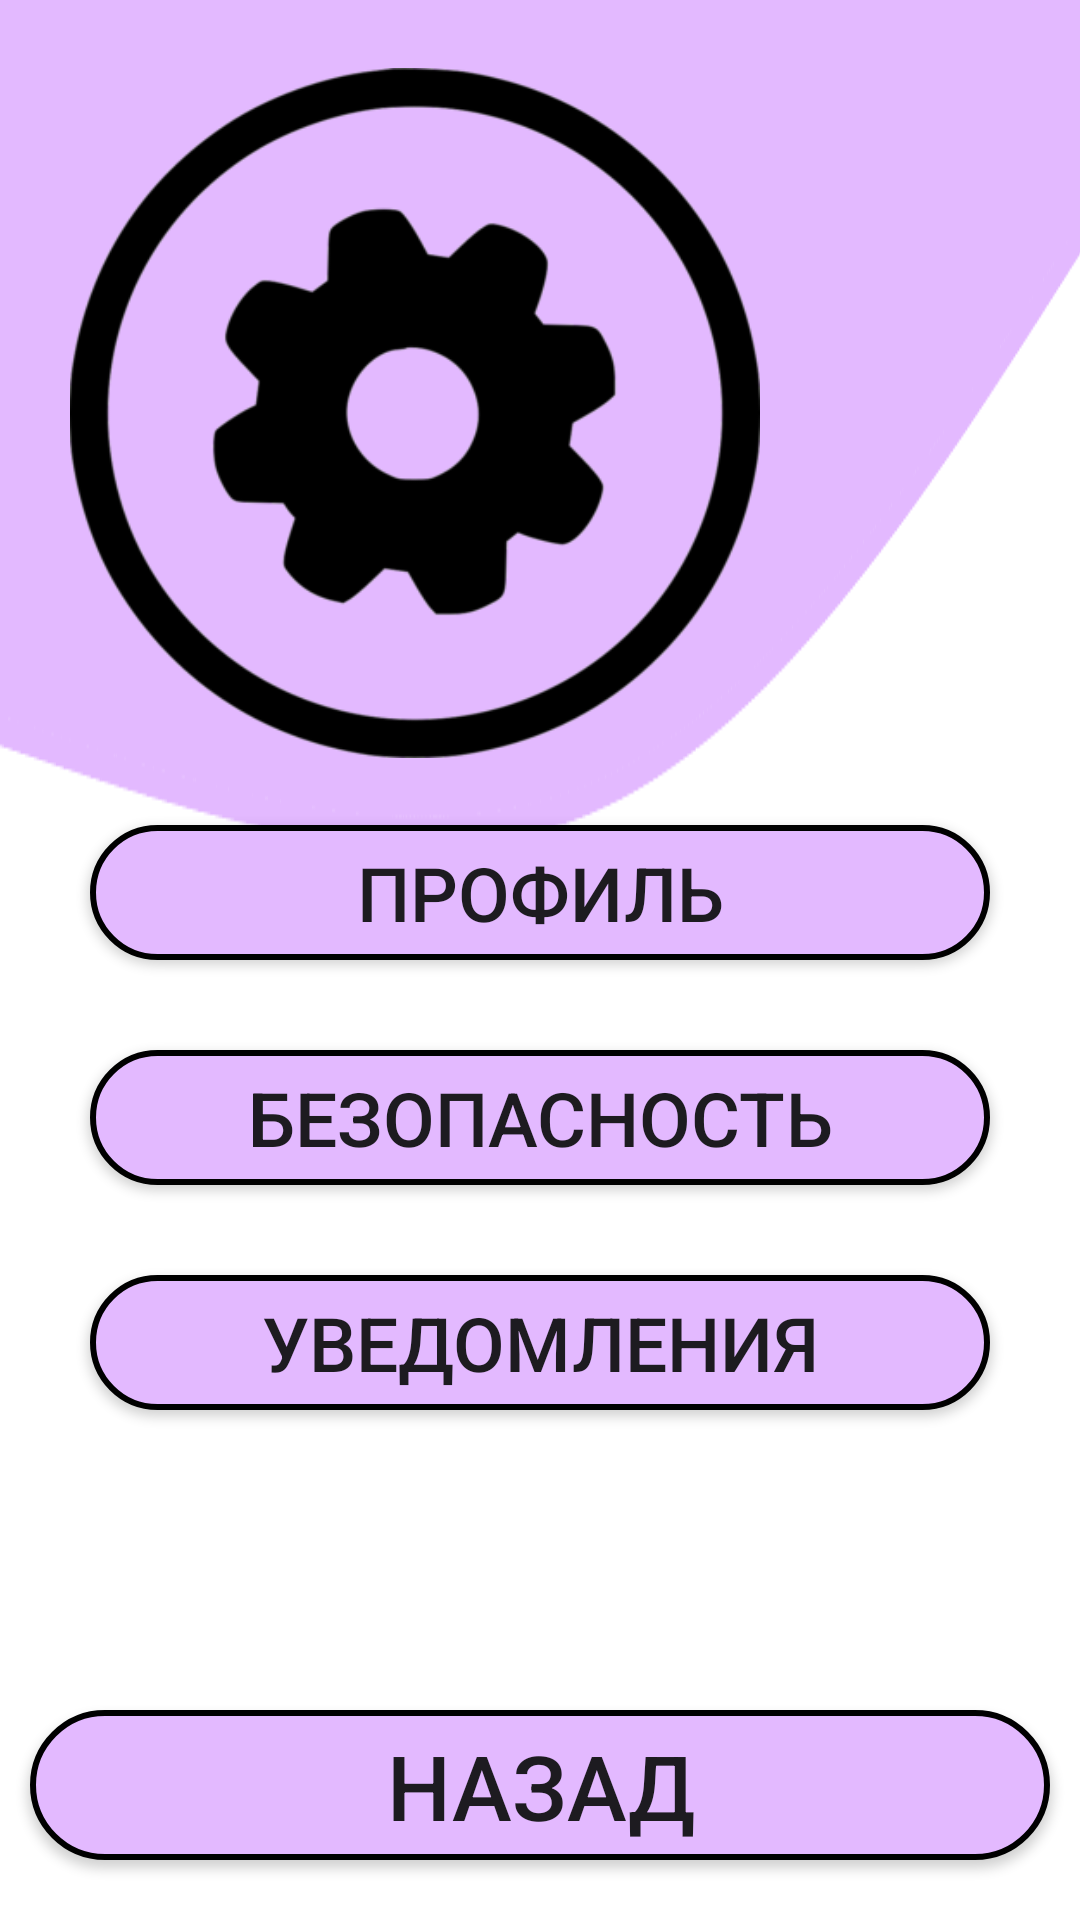

This screen was rendered from an Android layout file. Write that file and the resources it references.
<!-- AndroidManifest.xml: application theme Theme.Staruhin -->
<!-- res/layout/activity_settings.xml -->
<?xml version="1.0" encoding="utf-8"?>
<androidx.constraintlayout.widget.ConstraintLayout xmlns:android="http://schemas.android.com/apk/res/android"
    xmlns:app="http://schemas.android.com/apk/res-auto"
    xmlns:tools="http://schemas.android.com/tools"
    android:layout_width="match_parent"
    android:layout_height="match_parent"
    tools:context=".Settings"
    android:background="@drawable/colorandroid">

    <ImageView
        android:layout_width="230dp"
        android:layout_height="230dp"
        android:layout_marginEnd="40dp"
        android:background="@drawable/settings_icon"
        app:layout_constraintBottom_toTopOf="@+id/settings_geo"
        app:layout_constraintEnd_toEndOf="parent"
        app:layout_constraintHorizontal_bias="0.26"
        app:layout_constraintStart_toStartOf="parent"
        app:layout_constraintTop_toTopOf="parent" />

    <androidx.appcompat.widget.AppCompatButton
        android:id="@+id/settings_geo"
        android:layout_width="300dp"
        android:layout_height="45dp"
        android:layout_margin="30dp"
        android:background="@drawable/button_custom"
        android:padding="5sp"
        android:text="Профиль"
        android:textSize="25sp"
        app:layout_constraintBottom_toTopOf="@+id/settings_safety"
        app:layout_constraintEnd_toEndOf="parent"
        app:layout_constraintStart_toStartOf="parent" />

    <androidx.appcompat.widget.AppCompatButton
        android:id="@+id/settings_safety"
        android:layout_width="300dp"
        android:layout_height="45dp"
        android:layout_margin="30dp"
        android:background="@drawable/button_custom"
        android:padding="5sp"
        android:text="Безопасность"
        android:textSize="25sp"
        app:layout_constraintBottom_toTopOf="@+id/settings_notifications"
        app:layout_constraintEnd_toEndOf="parent"
        app:layout_constraintStart_toStartOf="parent" />

    <androidx.appcompat.widget.AppCompatButton
        android:id="@+id/settings_notifications"
        android:layout_width="300dp"
        android:layout_height="45dp"
        android:layout_marginBottom="100dp"
        android:background="@drawable/button_custom"
        android:padding="5sp"
        android:text="Уведомления"
        android:textSize="25sp"
        app:layout_constraintBottom_toTopOf="@+id/settings_back"
        app:layout_constraintEnd_toEndOf="parent"
        app:layout_constraintStart_toStartOf="parent" />

    <androidx.appcompat.widget.AppCompatButton
        android:id="@+id/settings_back"
        android:layout_width="match_parent"
        android:layout_height="50dp"
        android:layout_marginStart="10dp"
        android:layout_marginEnd="10dp"
        android:layout_marginBottom="20dp"
        android:background="@drawable/button_custom"
        android:padding="5sp"
        android:text="Назад"
        android:textSize="30sp"
        app:layout_constraintBottom_toBottomOf="parent"
        app:layout_constraintEnd_toEndOf="parent"
        app:layout_constraintHorizontal_bias="0.494"
        app:layout_constraintStart_toStartOf="parent" />

</androidx.constraintlayout.widget.ConstraintLayout>
<!-- resources referenced by this layout -->
<resources>
  <!-- drawable button_custom (drawable) -->
  <?xml version="1.0" encoding="utf-8"?>
  <shape xmlns:android="http://schemas.android.com/apk/res/android">
      <solid android:color="#e3b9ff" />
      <corners android:radius="40dp" />
      <stroke android:color="@color/black"
      android:width="2dp"    />
  </shape>
  <!-- drawable colorandroid: png bitmap (drawable, 6400 bytes) -->
  <!-- drawable settings_icon: png bitmap (drawable, 24991 bytes) -->
  <style name="Theme.Staruhin" parent="Base.Theme.Staruhin" />
  <style name="Base.Theme.Staruhin" parent="Theme.Material3.DayNight.NoActionBar">
          
          
      </style>
  <!-- not gathered from this repository: default colours our renderer supplied (Android Studio template values) -->
  <color name="black">#FF000000</color>
</resources>
